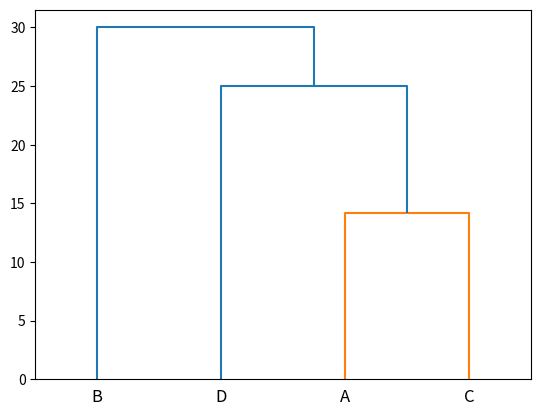

The script that saved this image:
import pandas as pd
my_data = pd.DataFrame(
    {'x': [0, -16, 10, 10],
     'y': [0, 0, 10, -15]},
    index=['A', 'B', 'C', 'D'])

from scipy.cluster import hierarchy
my_result = hierarchy.linkage(my_data, metric='euclidean', method='complete')
hierarchy.dendrogram(my_result, labels=my_data.index)

import matplotlib.pyplot as plt
plt.savefig('13-p-hclust.pdf')
